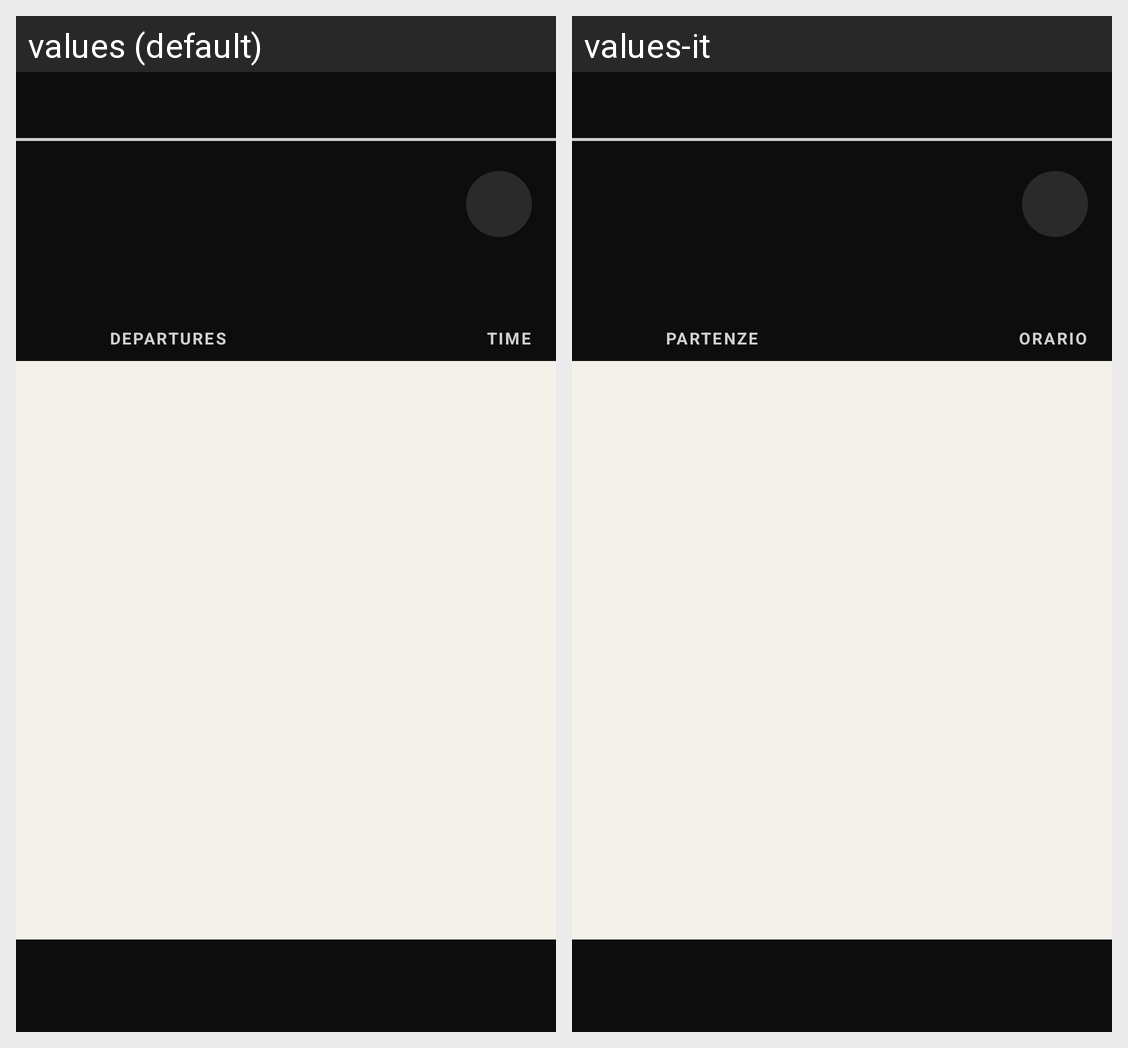

Translations of the strings shown on this Android screen, per locale in the grid:
Android screen res/layout/activity_main.xml rendered under 2 locales, left to right: values (default), values-it. Device: Nexus 5 (rendered at 1080×1920; each locale shown at half size, 540×960, under a caption strip naming it); theme Theme.CalendarioAnno.
Strings drawn on this screen, with the default value and each locale's value (text and hints the layout hard-codes, and strings that could not be matched under every locale, appear in the picture but are not listed):

partenze
  values: Departures
  values-it: Partenze

orario
  values: Time
  values-it: Orario
